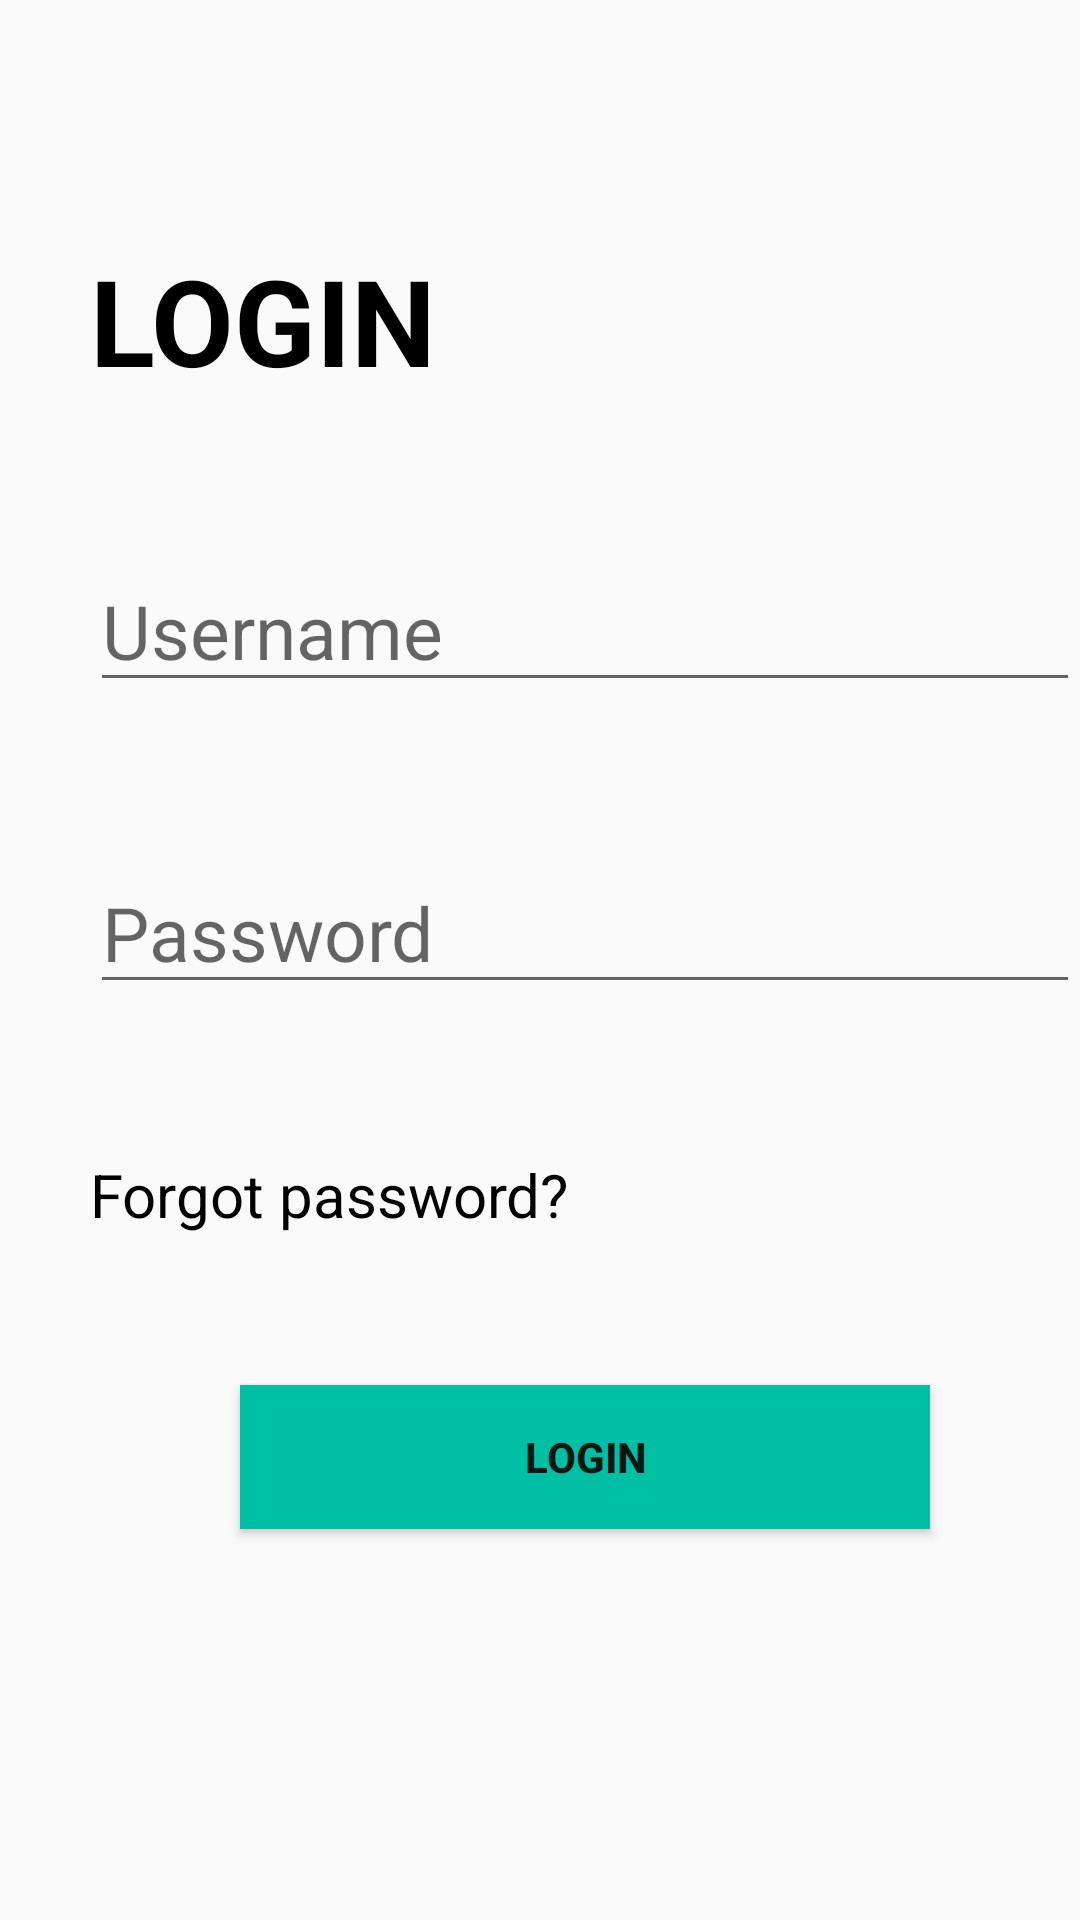

Here is an Android app screen rendered from its layout file. Give the layout XML and the strings, colors and styles it references.
<!-- AndroidManifest.xml: application theme AppTheme -->
<!-- res/layout/activity_login.xml -->
<?xml version="1.0" encoding="utf-8"?>

<ScrollView xmlns:android="http://schemas.android.com/apk/res/android"
    xmlns:app="http://schemas.android.com/apk/res-auto"
    xmlns:tools="http://schemas.android.com/tools"
    android:layout_width="match_parent"
    android:layout_height="match_parent"
    tools:context=".LoginActivity"
    >
    <LinearLayout
        android:layout_width="match_parent"
        android:layout_height="wrap_content"
        android:orientation="vertical"
        android:layout_marginTop="80dp"
        android:layout_marginStart="30dp"
        >
        <TextView
            android:layout_width="match_parent"
            android:layout_height="wrap_content"
            android:text="LOGIN"
            android:textStyle="bold"
            android:textSize="40dp"
            android:textColor="@color/black"
            />
        <EditText
            android:id="@+id/usernametext"
            android:layout_width="match_parent"
            android:layout_height="wrap_content"
            android:hint="@string/username"
            android:textSize="25dp"
            android:textColor="@color/black"
            android:textAllCaps="true"
            android:layout_marginTop="50dp"
            />
        <EditText
        android:id="@+id/passwordtext"
        android:layout_width="match_parent"
        android:layout_height="wrap_content"
        android:hint="@string/password"
        android:textSize="25dp"
            android:inputType="numberPassword"
            android:layout_marginTop="50dp"
        android:textColor="@color/black"
        android:textAllCaps="true"
            />
        <LinearLayout
            android:layout_width="match_parent"
            android:layout_height="wrap_content"
            android:orientation="horizontal"
            android:layout_marginTop="50dp"
            >
        <TextView
            android:id="@+id/forgot_text"
            android:layout_width="wrap_content"
            android:layout_height="wrap_content"
            android:text="@string/forgot"
            android:textColor="@color/black"
            android:textSize="20dp"
            android:contextClickable="true"

            />
        </LinearLayout>

        <Button
            android:id="@+id/go_home"
            android:layout_width="match_parent"
            android:layout_height="wrap_content"
            android:text="LOGIN"
            android:textStyle="bold"
            android:layout_margin="50dp"
            android:background="@color/green"
/>
    </LinearLayout>
</ScrollView>
<!-- resources referenced by this layout -->
<resources>
  <color name="black">#000</color>
  <color name="green">#00bfa5</color>
  <string name="forgot">Forgot password?</string>
  <string name="password">Password</string>
  <string name="username">Username</string>
  <style name="AppTheme" parent="Theme.AppCompat.Light.NoActionBar">
          
          <item name="colorPrimary">#00bfa5
          </item>
          <item name="colorPrimaryDark">#00bfa5
          </item>
          <item name="colorAccent">@color/colorAccent</item>
      </style>
  <color name="colorAccent">#FF4081</color>
</resources>
